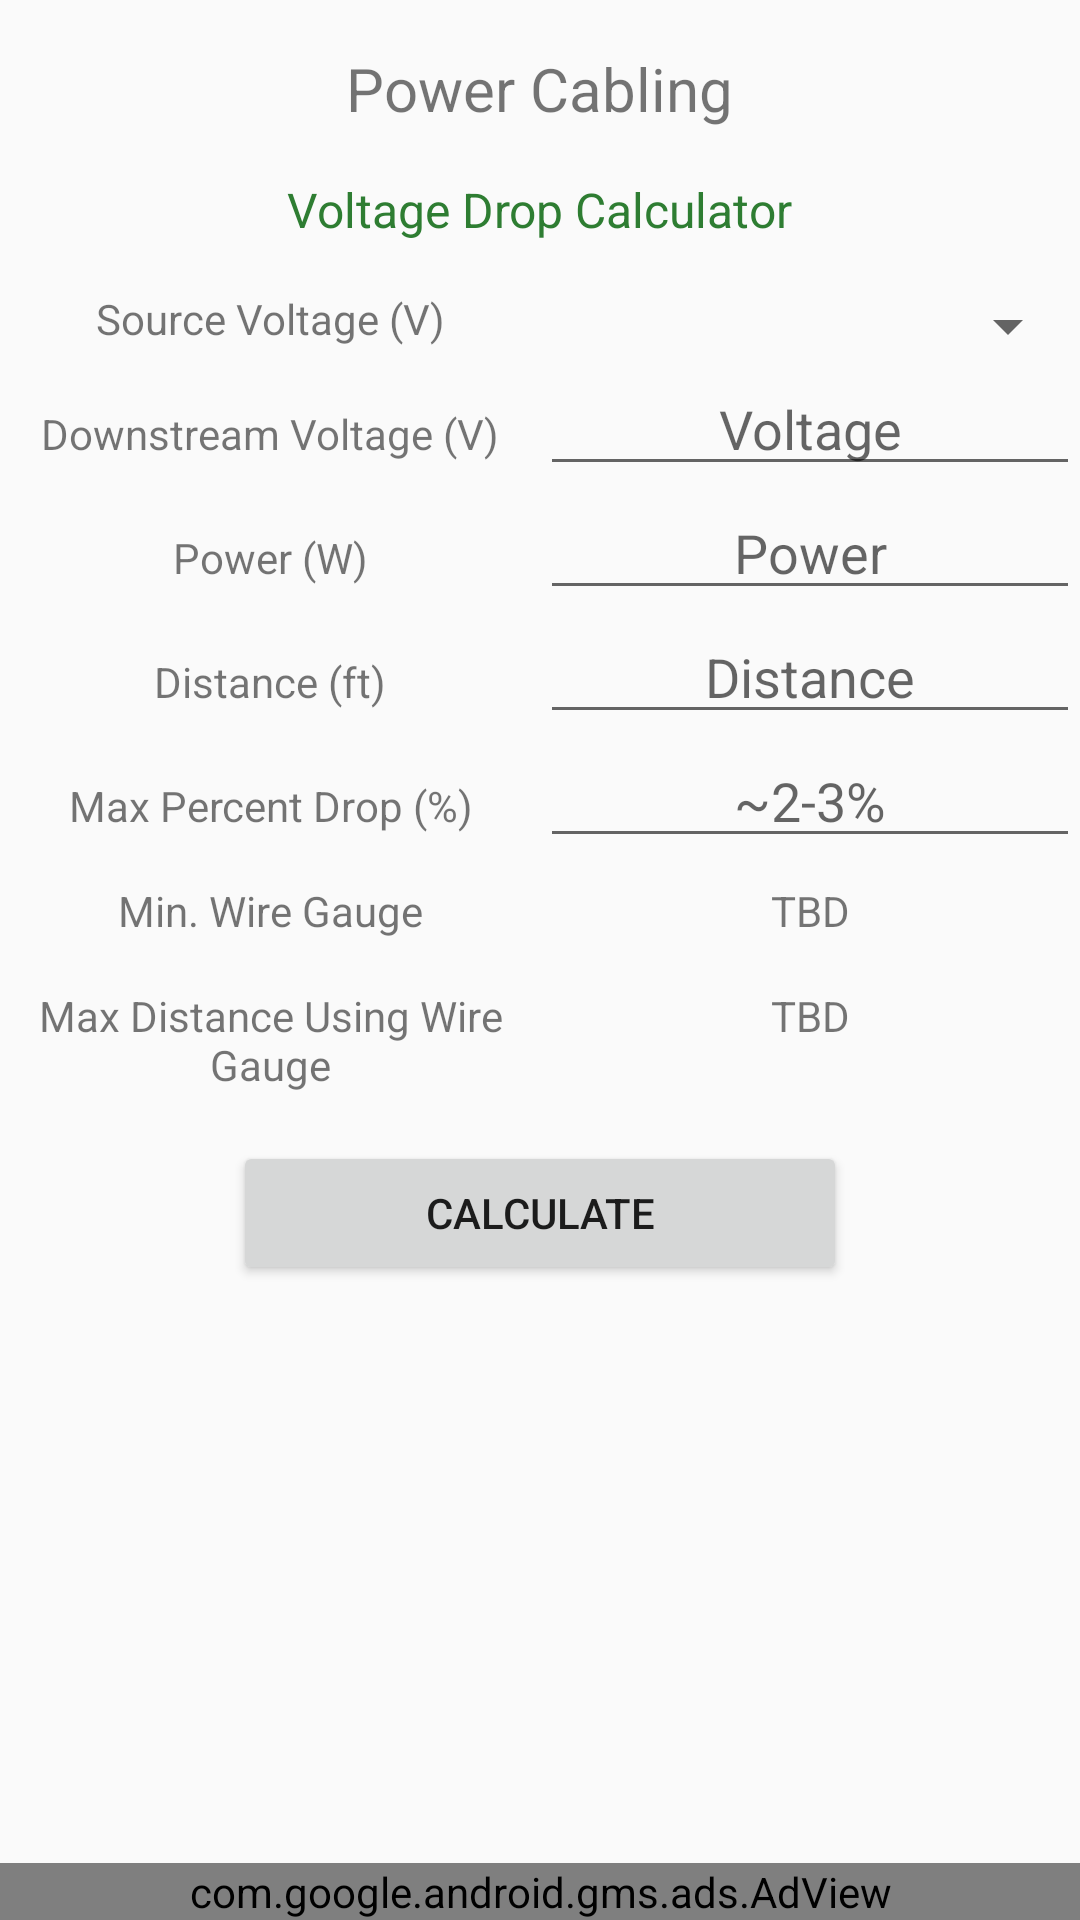

The Android layout XML behind this screen, and the referenced resources:
<!-- AndroidManifest.xml: application theme AppTheme -->
<!-- res/layout/activity_power_cable.xml -->
<?xml version="1.0" encoding="utf-8"?>
<RelativeLayout
    xmlns:android="http://schemas.android.com/apk/res/android"
    xmlns:tools="http://schemas.android.com/tools"
    android:layout_width="match_parent"
    android:layout_height="match_parent"
    tools:context=".PowerCableActivity">
    <LinearLayout
        android:layout_width="match_parent"
        android:layout_height="wrap_content"
        android:orientation="vertical">
        <TextView
            android:layout_width="wrap_content"
            android:layout_height="wrap_content"
            android:id="@+id/tv_main_title"
            style="@style/ActivityTitle"
            android:text="@string/power_cabling"
            android:layout_gravity="center_horizontal"
            android:layout_marginTop="16dp"/>
        <TextView
            android:layout_width="wrap_content"
            android:layout_height="wrap_content"
            android:id="@+id/tv_main_subtitle"
            style="@style/ActivitySubTitle"
            android:text="@string/voltage_drop_calculator"
            android:layout_gravity="center_horizontal"
            android:layout_marginTop="16dp"/>
        <include
            layout="@layout/v_cable_req"
            android:id="@+id/lo_top_left"
            android:layout_width="match_parent"
            android:layout_height="wrap_content"/>
        <include
            layout="@layout/v_cable_results"
            android:id="@+id/lo_bottom_right"
            android:layout_width="match_parent"
            android:layout_height="wrap_content"/>
    </LinearLayout>

    <com.google.android.gms.ads.AdView
        android:layout_width="match_parent"
        android:layout_height="wrap_content"
        android:layout_alignParentBottom="true"
        xmlns:ads="http://schemas.android.com/apk/res-auto"
        android:id="@+id/adViewBanner"
        ads:adSize="BANNER"
        ads:adUnitId="ca-app-pub-8686454969066832/2017040207">
    </com.google.android.gms.ads.AdView>
</RelativeLayout>
<!-- res/layout/v_cable_req.xml (included above) -->
<?xml version="1.0" encoding="utf-8"?>
<LinearLayout
    xmlns:android="http://schemas.android.com/apk/res/android"
    android:layout_width="match_parent"
    android:layout_height="match_parent"
    android:orientation="vertical">
    <LinearLayout
        android:layout_width="match_parent"
        android:layout_height="wrap_content"
        android:orientation="horizontal"
        android:layout_marginTop="16dp">
        <TextView
            style="@style/TwoColumnResults"
            android:text="@string/source_voltage_v"
            android:id="@+id/tv_source_voltage"/>
        <Spinner
            style="@style/TwoColumnResults"
            android:contentDescription="@string/spinner_source_voltage"
            android:id="@+id/sp_source_voltage"/>
    </LinearLayout>
    <LinearLayout
        android:layout_width="match_parent"
        android:layout_height="wrap_content"
        android:orientation="horizontal">
        <TextView
            style="@style/TwoColumnResults"
            android:text="@string/parent_voltage_v"
            android:id="@+id/tv_voltage"/>
        <EditText
            style="@style/TwoColumnResults"
            android:id="@+id/et_voltage"
            android:inputType="number"
            android:hint="@string/voltage"/>
    </LinearLayout>
    <LinearLayout
        android:layout_width="match_parent"
        android:layout_height="wrap_content"
        android:orientation="horizontal">
        <TextView
            style="@style/TwoColumnResults"
            android:text="@string/wattage_w"
            android:id="@+id/tv_wattage"/>
        <EditText
            style="@style/TwoColumnResults"
            android:id="@+id/et_wattage"
            android:inputType="number"
            android:hint="@string/power"
            />
    </LinearLayout>
    <LinearLayout
        android:layout_width="match_parent"
        android:layout_height="wrap_content"
        android:orientation="horizontal">
        <TextView
            style="@style/TwoColumnResults"
            android:text="@string/distance_ft"
            android:id="@+id/tv_distance"
            />
        <EditText
            style="@style/TwoColumnResults"
            android:id="@+id/et_distance"
            android:inputType="number"
            android:hint="@string/distance"
            />
    </LinearLayout>
    <LinearLayout
        android:layout_width="match_parent"
        android:layout_height="wrap_content"
        android:orientation="horizontal">
        <TextView
            style="@style/TwoColumnResults"
            android:text="@string/max_percent_drop"
            android:id="@+id/tv_percent_drop"/>
        <EditText
            style="@style/TwoColumnResults"
            android:contentDescription="@string/enter_max_percent_drop"
            android:id="@+id/et_percent_drop"
            android:inputType="numberDecimal"
            android:hint="@string/hint_percent_drop"
            />
    </LinearLayout>
</LinearLayout>
<!-- res/layout/v_cable_results.xml (included above) -->
<?xml version="1.0" encoding="utf-8"?>
<LinearLayout
    xmlns:android="http://schemas.android.com/apk/res/android"
    android:layout_width="match_parent"
    android:layout_height="match_parent"
    android:orientation="vertical">

    <LinearLayout
        android:layout_width="match_parent"
        android:layout_height="wrap_content"
        android:orientation="horizontal"
        android:layout_marginTop="8dp">
        <TextView
            style="@style/TwoColumnResults"
            android:text="@string/min_wire_gauge"
            android:id="@+id/tv_wire_gauge_title"/>
        <TextView
            style="@style/TwoColumnResults"
            android:text="@string/tbd"
            android:id="@+id/tv_wire_gauge_result"/>
    </LinearLayout>
    <LinearLayout
        android:layout_width="match_parent"
        android:layout_height="wrap_content"
        android:orientation="horizontal"
        android:layout_marginTop="16dp">
        <TextView
            style="@style/TwoColumnResults"
            android:text="@string/max_distance_using_wire_gauge"
            android:id="@+id/tv_wire_distance_title"/>
        <TextView
            style="@style/TwoColumnResults"
            android:text="@string/tbd"
            android:id="@+id/tv_wire_distance_result"/>
    </LinearLayout>
    <Button
        android:layout_width="wrap_content"
        android:layout_height="wrap_content"
        android:paddingLeft="64dp"
        android:paddingRight="64dp"
        android:layout_marginTop="16dp"
        android:text="@string/calculate"
        android:contentDescription="@string/calculate"
        android:layout_gravity="center_horizontal"
        android:id="@+id/btn_calculate"/>
</LinearLayout>
<!-- resources referenced by this layout -->
<resources>
  <string name="calculate">Calculate</string>
  <string name="distance">Distance</string>
  <string name="distance_ft">Distance (ft)</string>
  <string name="enter_max_percent_drop">Enter max percent drop</string>
  <string name="hint_percent_drop">~2-3%</string>
  <string name="max_distance_using_wire_gauge">Max Distance Using Wire Gauge</string>
  <string name="max_percent_drop">Max Percent Drop (%)</string>
  <string name="min_wire_gauge">Min. Wire Gauge</string>
  <string name="parent_voltage_v">Downstream Voltage (V)</string>
  <string name="power">Power</string>
  <string name="power_cabling">Power Cabling</string>
  <string name="source_voltage_v">Source Voltage (V)</string>
  <string name="spinner_source_voltage">Spinner Source Voltage</string>
  <string name="tbd">TBD</string>
  <string name="voltage">Voltage</string>
  <string name="voltage_drop_calculator">Voltage Drop Calculator</string>
  <string name="wattage_w">Power (W)</string>
  <style name="ActivitySubTitle">
          <item name="android:textSize">16sp</item>
          <item name="android:gravity">center_horizontal</item>
          <item name="android:textColor">@color/us_ac_accent_dark</item>
      </style>
  <style name="ActivityTitle">
          <item name="android:textSize">20sp</item>
          <item name="android:gravity">center_horizontal</item>
          <item name="android:layout_marginTop">16dp</item>
      </style>
  <style name="TwoColumnResults">
          <item name="android:layout_weight">1</item>
          <item name="android:layout_width">0dp</item>
          <item name="android:layout_height">wrap_content</item>
          <item name="android:gravity">center_horizontal</item>
      </style>
  <style name="AppTheme" parent="Theme.AppCompat.Light.DarkActionBar">
          
          <item name="colorPrimary">@color/us_ac_accent</item>
          <item name="colorPrimaryDark">@color/us_ac_accent_dark</item>
          <item name="colorAccent">@color/eu_ac_accent</item>
      </style>
  <color name="us_ac_accent_dark">#2E7D32</color>
  <color name="us_ac_accent">#4CAF50</color>
  <color name="eu_ac_accent">#795548</color>
</resources>
